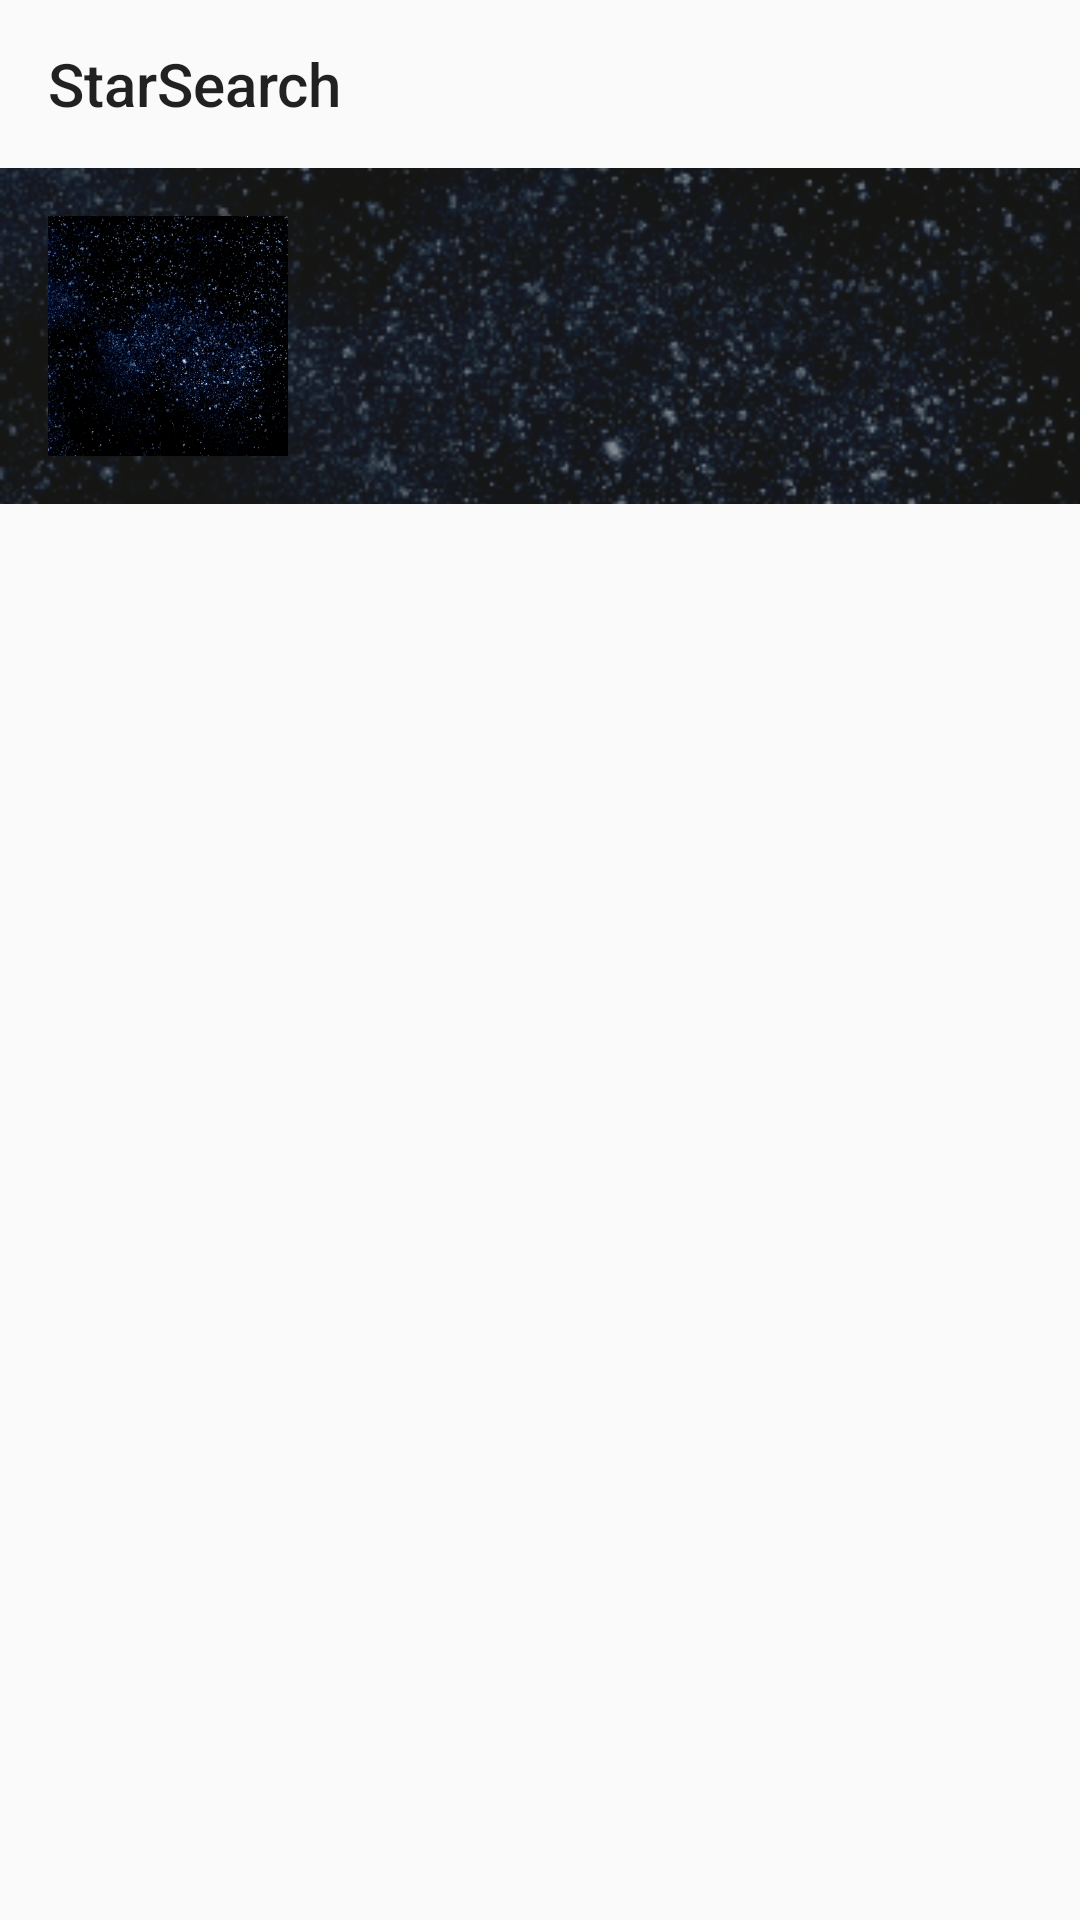

Here is an Android app screen rendered from its layout file. Give the layout XML and the strings, colors and styles it references.
<!-- AndroidManifest.xml: application theme AppTheme -->
<!-- res/layout/fragment_track_detail.xml -->
<?xml version="1.0" encoding="utf-8"?>
<LinearLayout
    xmlns:app="http://schemas.android.com/apk/res-auto"
    xmlns:tools="http://schemas.android.com/tools"
    xmlns:android="http://schemas.android.com/apk/res/android"
    android:layout_width="match_parent"
    android:layout_height="wrap_content"
    android:orientation="vertical">

    <include
        android:id="@+id/toolbar"
        layout="@layout/toolbar"
        app:layout_constraintEnd_toEndOf="parent"
        app:layout_constraintStart_toStartOf="parent"
        app:layout_constraintTop_toTopOf="parent" />

    <ScrollView
        android:layout_width="match_parent"
        android:layout_height="match_parent">

        <androidx.constraintlayout.widget.ConstraintLayout
            android:layout_width="match_parent"
            android:layout_height="wrap_content">

            <ImageView
                android:id="@+id/background_image_view"
                android:layout_width="0dp"
                android:layout_height="112dp"
                android:cropToPadding="false"
                android:scaleType="centerCrop"
                app:layout_constraintEnd_toEndOf="parent"
                app:layout_constraintStart_toStartOf="parent"
                app:layout_constraintTop_toTopOf="parent"
                app:srcCompat="@drawable/stars" />

            <View
                android:layout_width="0dp"
                android:layout_height="112dp"
                android:background="#802B2C28"
                app:layout_constraintEnd_toEndOf="parent"
                app:layout_constraintHorizontal_bias="1.0"
                app:layout_constraintStart_toStartOf="parent"
                app:layout_constraintTop_toTopOf="parent" />

            <ImageView
                android:id="@+id/image_view"
                android:layout_width="80dp"
                android:layout_height="80dp"
                android:layout_marginStart="16dp"
                android:layout_marginTop="16dp"
                android:adjustViewBounds="false"
                android:scaleType="centerInside"
                app:layout_constraintStart_toStartOf="parent"
                app:layout_constraintTop_toTopOf="parent"
                app:srcCompat="@drawable/stars" />

            <TextView
                android:id="@+id/title_text_view"
                android:layout_width="0dp"
                android:layout_height="wrap_content"
                android:layout_marginStart="16dp"
                android:layout_marginTop="16dp"
                android:layout_marginEnd="16dp"
                android:layout_weight="1"
                android:ellipsize="end"
                android:fontFamily="sans-serif-medium"
                android:maxLines="2"
                android:textColor="@android:color/primary_text_dark"
                android:textSize="20sp"
                app:layout_constraintEnd_toEndOf="parent"
                app:layout_constraintStart_toEndOf="@+id/image_view"
                app:layout_constraintTop_toTopOf="parent"
                tools:text="Track Name" />

            <TextView
                android:id="@+id/artist_text_view"
                android:layout_width="0dp"
                android:layout_height="wrap_content"
                android:layout_marginStart="16dp"
                android:layout_marginEnd="16dp"
                android:layout_marginBottom="16dp"
                android:maxLines="1"
                android:textAppearance="@style/TextAppearance.AppCompat.Menu"
                android:textColor="@android:color/primary_text_dark"
                app:layout_constraintBottom_toBottomOf="@+id/background_image_view"
                app:layout_constraintEnd_toEndOf="parent"
                app:layout_constraintStart_toEndOf="@+id/image_view"
                app:layout_constraintTop_toBottomOf="@+id/title_text_view"
                tools:text="Artist" />

            <TextView
                android:id="@+id/info_text_view"
                android:layout_width="0dp"
                android:layout_height="wrap_content"
                android:layout_margin="16dp"
                android:textAppearance="@style/TextAppearance.AppCompat.Menu"
                android:textColor="@android:color/tertiary_text_light"
                android:textSize="14sp"
                android:lineSpacingExtra="2sp"
                app:layout_constraintBottom_toTopOf="@+id/description_text_view"
                app:layout_constraintEnd_toEndOf="parent"
                app:layout_constraintStart_toStartOf="parent"
                app:layout_constraintTop_toBottomOf="@+id/background_image_view"
                tools:text="Track Info" />

            <TextView
                android:id="@+id/description_text_view"
                android:layout_width="0dp"
                android:layout_height="wrap_content"
                android:layout_marginHorizontal="16dp"
                android:layout_marginBottom="16dp"
                android:fontFamily="@font/roboto"
                android:lineSpacingExtra="2sp"
                android:textColor="@android:color/primary_text_light"
                android:textSize="16sp"
                app:layout_constraintBottom_toBottomOf="parent"
                app:layout_constraintEnd_toEndOf="parent"
                app:layout_constraintStart_toStartOf="parent"
                tools:text="Description" />

        </androidx.constraintlayout.widget.ConstraintLayout>

    </ScrollView>
</LinearLayout>
<!-- res/layout/toolbar.xml (included above) -->
<?xml version="1.0" encoding="utf-8"?>
<androidx.appcompat.widget.Toolbar
    xmlns:android="http://schemas.android.com/apk/res/android"
    xmlns:local="http://schemas.android.com/apk/res-auto"
    android:id="@+id/toolbar"
    android:layout_width="match_parent"
    android:layout_height="wrap_content"
    android:minHeight="?attr/actionBarSize"
    android:background="?attr/colorPrimary"
    local:title="@string/app_name"
    local:popupTheme="@style/ThemeOverlay.AppCompat.Light" />
<!-- resources referenced by this layout -->
<resources>
  <!-- drawable stars: png bitmap (drawable-anydpi, 57895 bytes) -->
  <string name="app_name">StarSearch</string>
  <style name="AppTheme" parent="Theme.AppCompat.Light.NoActionBar">
          
          <item name="colorPrimary">@color/colorPrimary</item>
          <item name="colorPrimaryDark">@color/colorPrimaryDark</item>
          <item name="colorAccent">@color/colorAccent</item>
      </style>
  <color name="colorPrimary">@android:color/transparent</color>
  <color name="colorPrimaryDark">#2B2C28</color>
  <color name="colorAccent">#5F5AA2</color>
</resources>
